Run: headless pygame with SDL's dummy video driver; simulated clock (each Clock.tick advances the game by its frame time, no real sleeping); random seed 0; keys injected as events and as key.get_pressed() state; no mouse input.
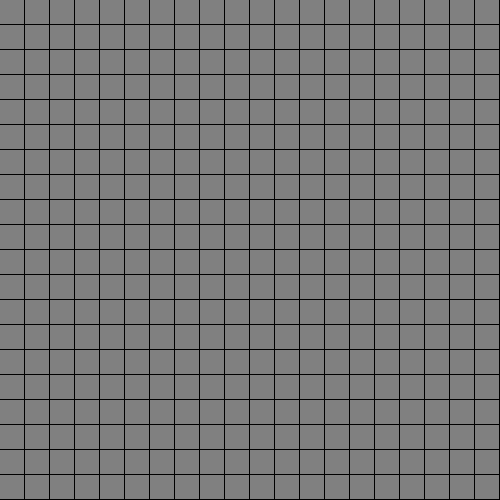
Frame 1 of 4 · flips 1–60 · no input
Frame 2 of 4 · flips 61–180 · tapped SPACE, RETURN · held RIGHT (→), D · screen unchanged from frame 1, image omitted
Frame 3 of 4 · flips 181–300 · held DOWN (↓), S · screen unchanged from frame 2, image omitted
Frame 4 of 4 · flips 301–420 · held LEFT (←), A, UP (↑), W · screen unchanged from frame 3, image omitted

The pygame program that drew these frames:

import random
import time
import pygame
from pygame.constants import RESIZABLE

WIDTH = 500
HEIGHT = 500
WINDOW_SIZE = (WIDTH,HEIGHT)

WINDOW = pygame.display.set_mode(WINDOW_SIZE,)
pygame.display.set_caption("python maze generation")

WHITE = (255,255,255)
BLACK = (0,0,0)
GRAY = (128,128,128)
RESOLUTION = 20

FPS = 60

class node:
    def __init__(self,x,y):
        self.east = True
        self.west = True
        self.north = True
        self.south = True

        self.visited = False

        self.x = x
        self.y = y

class maze:
    def __init__(self, size):
        self.size = size
        self.grid = []
    
    def setup(self):
        for i in range(self.size):
            for j in range(self.size):
                self.grid.append(node(i,j))

    def get_grid(self):
        return self.grid

def draw(maze):
    WINDOW.fill(BLACK)

    for i in range(RESOLUTION):
        for j in range(RESOLUTION):
            pygame.draw.rect(WINDOW,GRAY,[j*(WIDTH/RESOLUTION),i*(HEIGHT/RESOLUTION),(WIDTH/RESOLUTION)-1,(HEIGHT/RESOLUTION)-1])

def main():
    run = True
    clock = pygame.time.Clock()

    m = maze(RESOLUTION)
    m.setup()
    print(len(m.grid))

    while run:
        clock.tick(FPS)
        for event in pygame.event.get():
            if event.type == pygame.QUIT:
                run = False

        draw(m.get_grid)
        pygame.display.update()

    pygame.quit

if __name__ == "__main__":
    main()
